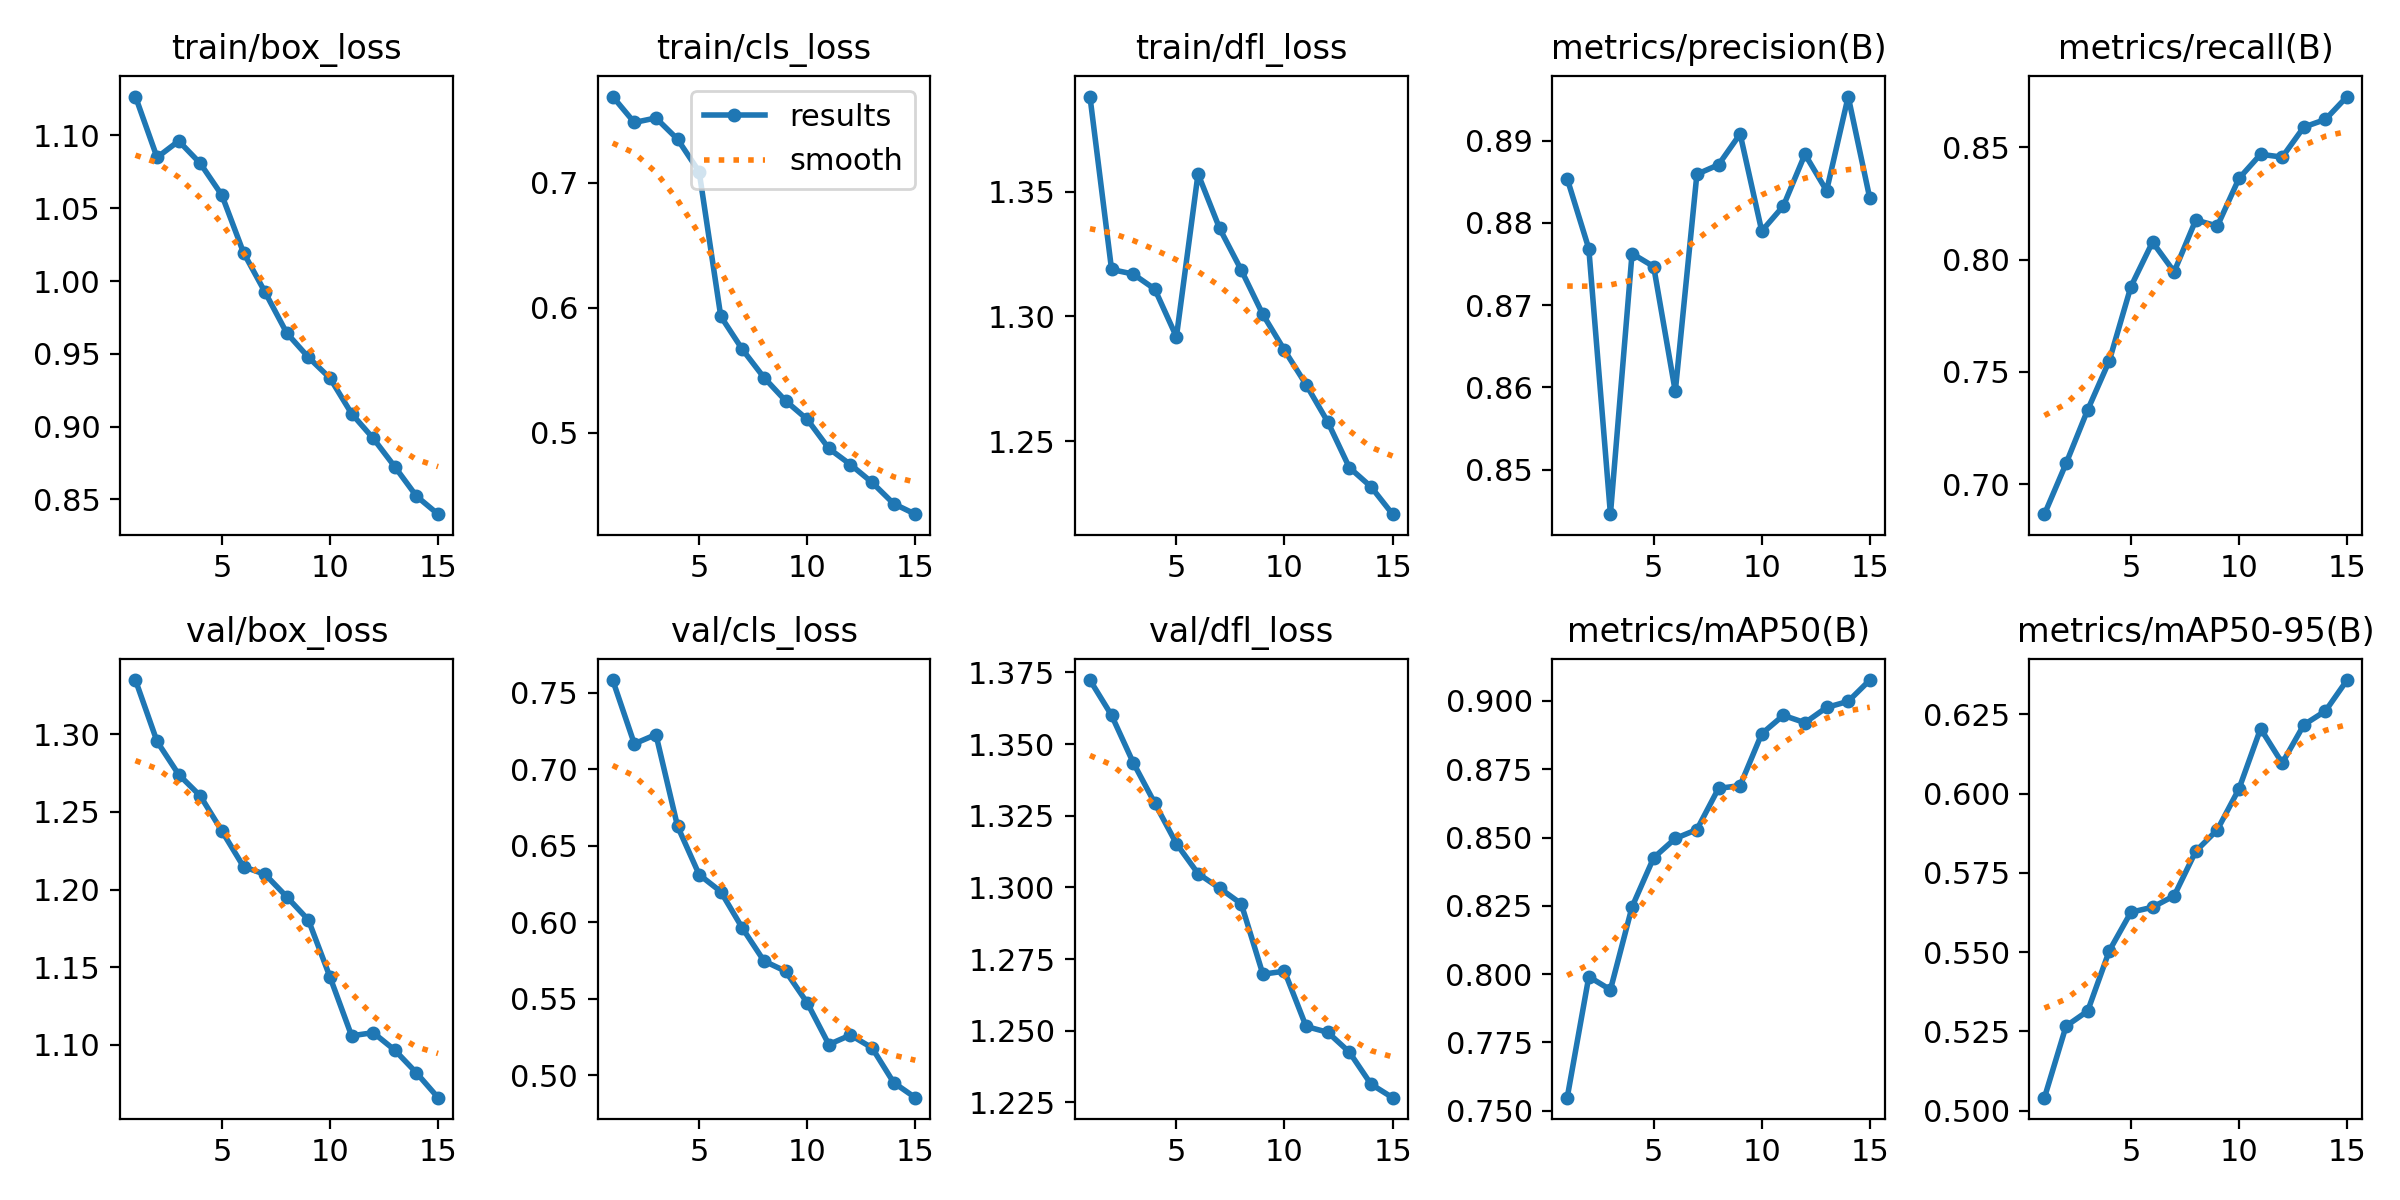

The table this chart was drawn from, first rows:
epoch, time, train/box_loss, train/cls_loss, train/dfl_loss, metrics/precision(B), metrics/recall(B), metrics/mAP50(B), metrics/mAP50-95(B), val/box_loss, val/cls_loss, val/dfl_loss, lr/pg0, lr/pg1, lr/pg2
1, 501.8, 1.127, 0.7689, 1.388, 0.8854, 0.6867, 0.7548, 0.5041, 1.335, 0.7581, 1.372, 0.0006663, 0.0006663, 0.0006663
2, 997.2, 1.085, 0.7482, 1.319, 0.8769, 0.7093, 0.7991, 0.5267, 1.295, 0.7165, 1.36, 0.001245, 0.001245, 0.001245
3, 1491, 1.096, 0.7518, 1.317, 0.8446, 0.7331, 0.7943, 0.5314, 1.274, 0.7226, 1.344, 0.001736, 0.001736, 0.001736
4, 1983, 1.081, 0.7348, 1.311, 0.8763, 0.755, 0.8246, 0.5504, 1.26, 0.6627, 1.329, 0.001604, 0.001604, 0.001604
5, 2476, 1.059, 0.7088, 1.292, 0.8747, 0.788, 0.8426, 0.5626, 1.238, 0.6311, 1.315, 0.001472, 0.001472, 0.001472
6, 2990, 1.02, 0.5932, 1.357, 0.8595, 0.8078, 0.8496, 0.5642, 1.215, 0.62, 1.305, 0.00134, 0.00134, 0.00134
7, 3482, 0.9922, 0.5667, 1.335, 0.8859, 0.7946, 0.8529, 0.5678, 1.21, 0.5961, 1.3, 0.001208, 0.001208, 0.001208
8, 3972, 0.9643, 0.5443, 1.319, 0.8871, 0.8176, 0.868, 0.5818, 1.195, 0.5747, 1.294, 0.001076, 0.001076, 0.001076
9, 4464, 0.9477, 0.5257, 1.301, 0.8908, 0.815, 0.869, 0.5886, 1.18, 0.568, 1.27, 0.000944, 0.000944, 0.000944
10, 4955, 0.9333, 0.5109, 1.286, 0.879, 0.8362, 0.888, 0.6015, 1.144, 0.5474, 1.271, 0.000812, 0.000812, 0.000812
11, 5446, 0.909, 0.4876, 1.273, 0.8821, 0.8469, 0.8947, 0.6205, 1.106, 0.5202, 1.252, 0.00068, 0.00068, 0.00068
12, 5937, 0.892, 0.4748, 1.258, 0.8884, 0.8457, 0.892, 0.6096, 1.108, 0.5263, 1.249, 0.000548, 0.000548, 0.000548
13, 6428, 0.8724, 0.4604, 1.239, 0.8839, 0.859, 0.8976, 0.6217, 1.096, 0.518, 1.243, 0.000416, 0.000416, 0.000416
14, 6919, 0.8523, 0.4434, 1.232, 0.8954, 0.8624, 0.8998, 0.6261, 1.082, 0.4953, 1.231, 0.000284, 0.000284, 0.000284
15, 7410, 0.8399, 0.4351, 1.221, 0.883, 0.8726, 0.9076, 0.6358, 1.066, 0.4854, 1.227, 0.000152, 0.000152, 0.000152
